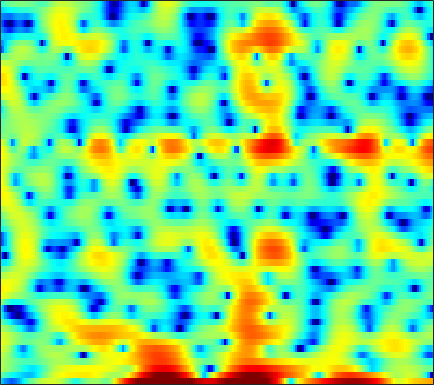

The data file committed next to this chart (first rows):
-6.5357, -7.8092, -9.4068, -10.547, -11.289, -11.535, -11.132, -10.515, -9.0437, -7.2848, -5.6835, -4.5534, -3.1802, -1.953, -1.1005, -0.080334, 0.76186, 1.327, 2.0051, 2.5106, 2.8906, 3.1026, 3.2782, 3.3418
-0.8773, -1.565, -2.453, -3.272, -3.845, -4.559, -5.181, -5.597, -6.093, -6.559, -7.004, -7.318, -7.626, -7.722, -7.58, -6.968, -5.895, -4.889, -3.436, -2.018, -0.6959, 0.2089, 1.28, 2.198
2.018, 1.627, 1.086, 0.5199, 0.07927, -0.5352, -1.177, -1.681, -2.377, -3.107, -3.861, -4.43, -5.157, -5.745, -6.013, -6.007, -5.564, -4.985, -3.993, -2.88, -1.754, -0.9586, 0.008042, 0.8714
1.784, 1.492, 1.064, 0.6003, 0.2369, -0.2577, -0.7443, -1.093, -1.518, -1.868, -2.136, -2.271, -2.358, -2.343, -2.249, -2.043, -1.751, -1.488, -1.102, -0.6748, -0.2316, 0.09032, 0.4944, 0.8562
2.505, 2.127, 1.486, 0.6849, -0.02558, -1.119, -2.361, -3.362, -4.696, -5.801, -6.34, -6.23, -5.527, -4.49, -3.661, -2.603, -1.648, -1.015, -0.2843, 0.33, 0.8425, 1.159, 1.502, 1.763
3.651, 3.287, 2.613, 1.711, 0.8678, -0.5065, -2.238, -3.816, -6.324, -9.02, -10.44, -9.646, -7.327, -5.091, -3.707, -2.235, -1.1, -0.4395, 0.2352, 0.7085, 1.018, 1.138, 1.186, 1.15
4.021, 3.817, 3.424, 2.905, 2.443, 1.762, 1.035, 0.489, -0.1693, -0.6896, -1.022, -1.128, -1.087, -0.8972, -0.6832, -0.3674, -0.07429, 0.09783, 0.2364, 0.2168, -0.002218, -0.3433, -1.063, -2.16
3.506, 3.349, 3.028, 2.593, 2.201, 1.624, 0.995, 0.5075, -0.1346, -0.7462, -1.275, -1.593, -1.878, -1.991, -1.949, -1.731, -1.386, -1.087, -0.7003, -0.3993, -0.2426, -0.2556, -0.4799, -0.972
1.801, 1.48, 0.9295, 0.2642, -0.3077, -1.144, -2.055, -2.794, -3.872, -5.09, -6.466, -7.633, -9.289, -10.61, -10.74, -9.424, -7.258, -5.615, -3.658, -2.058, -0.7732, 0.02286, 0.8801, 1.54
-1.079, -1.852, -3.009, -4.248, -5.193, -6.444, -7.614, -8.42, -9.394, -10.33, -11.34, -12.3, -13.86, -15.49, -15.75, -13.44, -9.967, -7.587, -4.894, -2.696, -0.9114, 0.2097, 1.473, 2.499
-4.404, -6.138, -8.694, -11.28, -13.1, -15.34, -17.46, -19.02, -20.12, -18.65, -15.95, -14.06, -11.89, -10.04, -8.756, -7.058, -5.358, -4.099, -2.491, -1.015, 0.3297, 1.216, 2.248, 3.116
-5.059, -7.92, -13.16, -21.66, -27.4, -21.12, -18.74, -18.38, -18.06, -16.21, -13.28, -11.11, -8.601, -6.541, -5.231, -3.698, -2.377, -1.485, -0.3906, 0.5799, 1.453, 2.042, 2.733, 3.322
1.043, -0.1976, -1.835, -3.224, -4.011, -4.636, -4.881, -4.896, -4.719, -4.332, -3.786, -3.335, -2.686, -2.085, -1.653, -1.126, -0.6361, -0.2887, 0.1621, 0.6058, 1.022, 1.321, 1.69, 2.018
4.914, 4.387, 3.692, 3.037, 2.585, 2.045, 1.579, 1.27, 0.8841, 0.5119, 0.1186, -0.2098, -0.7141, -1.302, -1.795, -2.492, -3.147, -3.532, -3.838, -3.816, -3.589, -3.361, -3.073, -2.879
5.453, 5.257, 4.962, 4.631, 4.363, 3.962, 3.506, 3.126, 2.537, 1.816, 0.937, 0.145, -1.157, -2.81, -4.375, -7.084, -10.82, -14.42, -17.4, -14.42, -11.54, -10.23, -9.457, -9.57
4.163, 4.264, 4.344, 4.351, 4.302, 4.157, 3.908, 3.642, 3.169, 2.542, 1.724, 0.965, -0.2724, -1.812, -3.183, -5.307, -7.656, -9.245, -10.49, -10.39, -9.869, -9.609, -9.727, -10.48
1.337, 1.812, 2.33, 2.737, 2.97, 3.191, 3.303, 3.301, 3.18, 2.923, 2.502, 2.083, 1.388, 0.5526, -0.1395, -1.118, -2.097, -2.786, -3.604, -4.278, -4.839, -5.24, -5.758, -6.302
-1.952, -1.371, -0.6459, 0.07286, 0.605, 1.289, 1.899, 2.282, 2.665, 2.875, 2.91, 2.827, 2.571, 2.169, 1.776, 1.169, 0.485, -0.05845, -0.7984, -1.543, -2.248, -2.751, -3.368, -3.932
-5.678, -5.98, -5.702, -4.483, -3.168, -1.345, 0.2735, 1.298, 2.379, 3.135, 3.61, 3.781, 3.785, 3.556, 3.243, 2.662, 1.929, 1.295, 0.3772, -0.6016, -1.593, -2.308, -3.211, -4.003
-10, -14.55, -21.67, -11.43, -6.999, -3.07, -0.3143, 1.236, 2.804, 3.915, 4.614, 4.887, 4.953, 4.685, 4.283, 3.468, 2.357, 1.33, -0.2409, -1.974, -3.735, -4.92, -6.236, -7.212
-6.014, -6.264, -5.804, -4.517, -3.14, -1.166, 0.7097, 1.949, 3.303, 4.304, 4.935, 5.175, 5.174, 4.798, 4.257, 3.167, 1.595, 0.04457, -2.641, -6.321, -11.63, -17.11, -18.13, -14.26
-12.35, -11.12, -7.978, -5.024, -3.091, -0.8819, 0.9354, 2.059, 3.278, 4.154, 4.696, 4.893, 4.864, 4.498, 3.991, 3.012, 1.653, 0.3764, -1.718, -4.152, -6.716, -8.277, -9.281, -9.186
-11.99, -10.71, -7.709, -4.817, -2.961, -0.9256, 0.7081, 1.694, 2.735, 3.473, 3.925, 4.077, 4.042, 3.752, 3.374, 2.679, 1.781, 1.004, -0.148, -1.316, -2.41, -3.134, -3.907, -4.448
-5.125, -4.421, -3.261, -1.97, -1.008, 0.1868, 1.219, 1.874, 2.552, 3.017, 3.272, 3.321, 3.21, 2.906, 2.562, 1.945, 1.199, 0.5688, -0.308, -1.221, -2.082, -2.657, -3.288, -3.738
-3.158, -2.168, -0.9662, 0.107, 0.7989, 1.612, 2.255, 2.633, 2.985, 3.163, 3.166, 3.062, 2.792, 2.356, 1.929, 1.209, 0.3355, -0.4244, -1.546, -2.789, -4.05, -4.913, -5.761, -6.109
-1.386, -0.261, 0.9349, 1.855, 2.386, 2.903, 3.229, 3.346, 3.368, 3.232, 2.956, 2.675, 2.203, 1.625, 1.113, 0.33, -0.652, -1.563, -3.083, -5.068, -7.793, -10.6, -15.59, -16.78
1.305, 2.055, 2.823, 3.324, 3.557, 3.655, 3.538, 3.314, 2.844, 2.22, 1.495, 0.9162, 0.1681, -0.4651, -0.8653, -1.349, -1.867, -2.36, -3.278, -4.555, -6.248, -7.704, -9.397, -9.722
3.936, 4.194, 4.376, 4.361, 4.206, 3.814, 3.174, 2.532, 1.401, -0.06067, -1.889, -3.456, -5.462, -6.498, -6.197, -5.044, -3.861, -3.199, -2.693, -2.556, -2.672, -2.854, -3.132, -3.313
5.336, 5.207, 4.876, 4.388, 3.89, 3.103, 2.138, 1.282, -0.08206, -1.846, -4.281, -6.765, -11.74, -15.75, -11.98, -7.29, -4.386, -2.973, -1.701, -0.9563, -0.609, -0.5455, -0.6999, -1.056
5.346, 4.87, 4.012, 2.937, 2.032, 0.7721, -0.3784, -1.101, -1.799, -2.347, -2.837, -3.181, -3.448, -3.329, -2.929, -2.071, -1.101, -0.4394, 0.2387, 0.6856, 0.8495, 0.7934, 0.5145, -0.05099
5.005, 4.203, 2.745, 0.7255, -1.215, -4.548, -8.165, -9.185, -7.284, -4.843, -3.026, -2.052, -1.028, -0.2448, 0.2661, 0.8763, 1.38, 1.71, 2.02, 2.142, 2.08, 1.89, 1.436, 0.7217
4.644, 3.859, 2.441, 0.5147, -1.332, -4.318, -7.305, -8.115, -6.471, -4.229, -2.446, -1.397, -0.3481, 0.4424, 0.9044, 1.401, 1.776, 1.964, 2.131, 2.151, 2.019, 1.801, 1.301, 0.5838
4.389, 3.863, 2.977, 1.924, 1.11, 0.06813, -0.7755, -1.189, -1.397, -1.315, -1.11, -0.8983, -0.6654, -0.4218, -0.258, -0.05455, 0.1699, 0.2913, 0.4393, 0.5399, 0.5189, 0.4196, 0.1405, -0.2943
4.633, 4.207, 3.53, 2.805, 2.248, 1.534, 0.8898, 0.4608, -0.08972, -0.5595, -1.032, -1.421, -1.95, -2.446, -2.719, -2.892, -2.755, -2.469, -2.036, -1.593, -1.247, -1.079, -0.9238, -0.9083
5.181, 4.641, 3.835, 2.988, 2.336, 1.591, 0.9974, 0.6477, 0.2019, -0.3834, -1.216, -2.143, -3.83, -6.208, -8.208, -9.705, -8.411, -6.7, -4.783, -3.543, -2.723, -2.294, -1.847, -1.442
5.474, 4.741, 3.418, 1.621, 0.1617, -1.432, -1.635, -1.002, 0.04854, 0.5922, 0.443, -0.14, -1.745, -4.391, -6.954, -9.348, -7.451, -5.515, -3.881, -3.35, -3.682, -4.222, -4.79, -4.069
3.312, 2.95, 1.649, -0.8523, -3.934, -10.46, -8.477, -3.986, -0.4936, 1.457, 2.388, 2.619, 2.49, 2.011, 1.542, 1.043, 0.5879, 0.301, -0.4337, -1.742, -4.173, -7.209, -13.9, -11.12
-0.2383, 0.1473, 0.1636, -0.1672, -0.4879, -0.7121, -0.4848, -0.01448, 0.7892, 1.546, 2.112, 2.356, 2.487, 2.416, 2.253, 1.921, 1.474, 1.031, 0.3207, -0.573, -1.571, -2.284, -2.996, -3.125
-0.991, -0.6341, -0.2378, 0.06127, 0.2608, 0.5242, 0.8194, 1.048, 1.374, 1.659, 1.876, 1.982, 2.024, 1.966, 1.863, 1.623, 1.313, 1.012, 0.582, 0.09089, -0.4176, -0.8083, -1.276, -1.724
-1.433, -1.077, -0.5545, -0.04797, 0.3083, 0.722, 1.08, 1.303, 1.533, 1.688, 1.756, 1.767, 1.714, 1.6, 1.487, 1.293, 1.064, 0.8775, 0.607, 0.3148, -0.005702, -0.2689, -0.6468, -1.113
-3.108, -2.317, -1.278, -0.3399, 0.255, 0.8813, 1.326, 1.55, 1.708, 1.731, 1.637, 1.505, 1.276, 1.018, 0.8265, 0.6164, 0.4311, 0.3413, 0.2341, 0.1541, 0.06352, -0.01502, -0.1845, -0.4222
-6.144, -3.845, -1.617, -0.04918, 0.7879, 1.577, 2.018, 2.152, 2.111, 1.836, 1.379, 0.9275, 0.2522, -0.4245, -0.8702, -1.278, -1.399, -1.332, -1.074, -0.7393, -0.4036, -0.1904, 0.02151, 0.1587
-2.885, -1.232, 0.5304, 1.776, 2.414, 2.915, 3.059, 2.944, 2.509, 1.746, 0.6441, -0.4075, -2.147, -4.204, -5.791, -7.255, -6.992, -5.985, -4.381, -3.013, -1.945, -1.331, -0.6635, -0.1633
2.199, 2.743, 3.357, 3.764, 3.918, 3.855, 3.515, 3.073, 2.219, 1.06, -0.4745, -1.917, -4.389, -7.912, -11.73, -18.97, -15.04, -10.88, -7.619, -5.697, -4.52, -3.91, -3.286, -2.705
4.756, 4.918, 4.97, 4.819, 4.548, 3.984, 3.163, 2.394, 1.177, -0.1842, -1.628, -2.735, -4.175, -5.532, -6.36, -7.114, -7.243, -7.083, -6.797, -6.773, -7.251, -7.922, -9.028, -9.272
6.2, 6.127, 5.834, 5.297, 4.707, 3.673, 2.306, 1.046, -0.9048, -3.086, -5.063, -6.032, -6.411, -6.073, -5.72, -5.268, -5.048, -5.048, -5.348, -6.145, -7.696, -9.669, -14.05, -19.1
6.444, 6.222, 5.748, 5.032, 4.317, 3.053, 1.365, -0.2848, -3.181, -7.517, -15.58, -40.32, -13.44, -8.408, -6.4, -4.744, -3.825, -3.461, -3.357, -3.612, -4.12, -4.59, -5.139, -5.278
5.203, 4.955, 4.518, 3.938, 3.389, 2.462, 1.288, 0.2359, -1.407, -3.177, -4.69, -5.286, -5.158, -4.373, -3.651, -2.861, -2.261, -1.975, -1.764, -1.713, -1.776, -1.848, -1.956, -2.031
2.973, 2.808, 2.609, 2.418, 2.247, 1.951, 1.545, 1.185, 0.6381, 0.09672, -0.374, -0.6257, -0.8206, -0.8841, -0.848, -0.7972, -0.7313, -0.7135, -0.6987, -0.6869, -0.7018, -0.7304, -0.8026, -0.9507
-0.8029, -0.8017, -0.3928, 0.2298, 0.6904, 1.214, 1.572, 1.739, 1.82, 1.793, 1.667, 1.525, 1.299, 1.023, 0.7585, 0.3995, 0.0004877, -0.2783, -0.553, -0.6622, -0.5774, -0.4265, -0.2046, -0.07298
-12.33, -10.38, -6.094, -3.123, -1.548, -0.05277, 0.9903, 1.524, 2.012, 2.251, 2.3, 2.208, 1.922, 1.445, 0.9208, 0.006874, -1.204, -2.239, -3.584, -4.196, -3.449, -2.313, -0.7211, 0.5476
-9.308, -8.857, -6.87, -4.88, -3.598, -2.275, -1.273, -0.7015, -0.1465, 0.1905, 0.3304, 0.3108, 0.08898, -0.3851, -0.905, -2.04, -3.835, -5.923, -10.89, -21.93, -10.81, -5.862, -1.945, 0.5805
-6.66, -7.06, -7.248, -7.083, -6.806, -6.197, -5.543, -5.045, -4.548, -4.208, -4.062, -4.02, -3.993, -3.976, -3.962, -4.005, -4.168, -4.369, -4.499, -4.137, -2.972, -1.713, 0.0702, 1.706
-9.008, -10.15, -11.92, -13.43, -13.86, -12.96, -11.38, -10.39, -9.53, -9.365, -9.783, -10.33, -10.76, -10.05, -8.898, -6.972, -5.218, -4.073, -2.706, -1.434, -0.204, 0.7029, 1.883, 2.94
-10.95, -12.52, -15.89, -22.05, -26.42, -19.05, -14.58, -12.79, -11.66, -11.82, -13.4, -16.03, -24.31, -21.07, -14.28, -9.228, -5.965, -4.112, -2.169, -0.592, 0.7347, 1.603, 2.619, 3.483
-9.641, -9.842, -10.32, -10.71, -10.74, -10.27, -9.469, -8.9, -8.469, -8.379, -8.612, -8.871, -8.923, -8.205, -7.209, -5.525, -3.833, -2.679, -1.291, -0.07485, 0.9953, 1.709, 2.555, 3.29
-6.951, -6.362, -5.782, -5.35, -5.042, -4.683, -4.337, -4.11, -3.857, -3.696, -3.6, -3.53, -3.385, -3.125, -2.829, -2.362, -1.826, -1.402, -0.8102, -0.1892, 0.4637, 0.9757, 1.667, 2.33
-3.54, -2.801, -2.009, -1.391, -1.02, -0.6214, -0.3406, -0.1951, -0.06056, -0.02563, -0.07006, -0.146, -0.3093, -0.5455, -0.752, -1.096, -1.479, -1.75, -2.037, -2.107, -1.837, -1.391, -0.585, 0.3146
